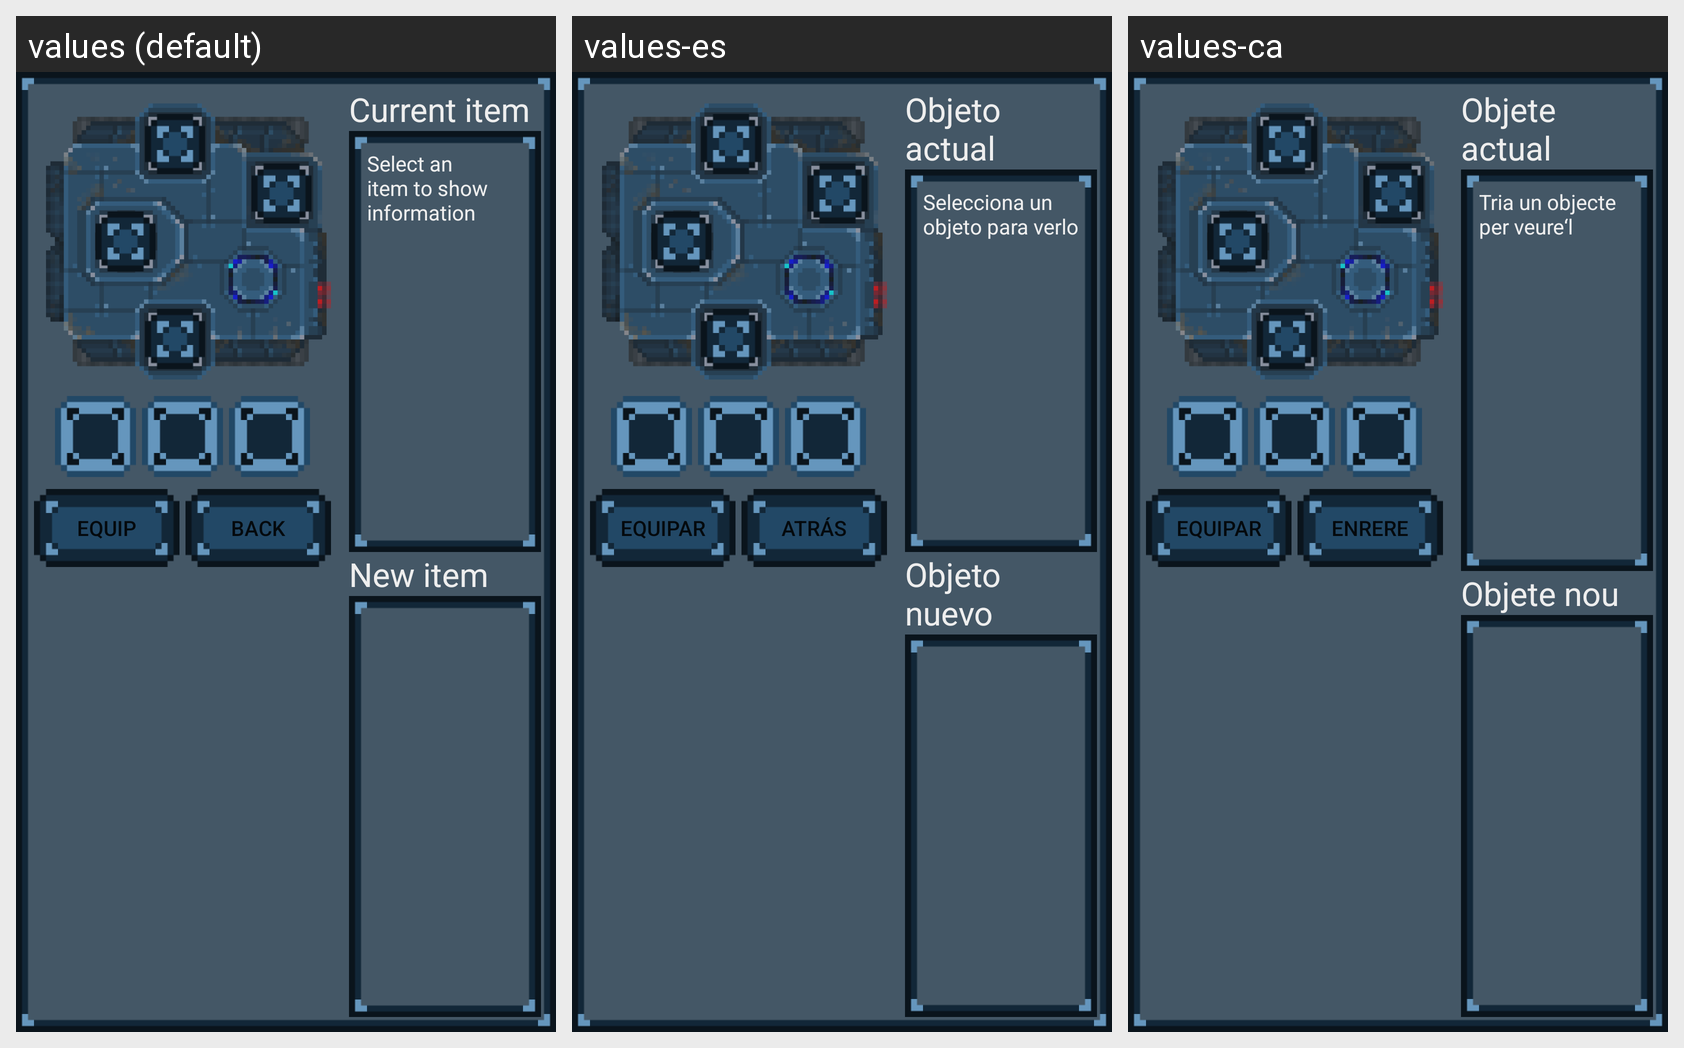

Translations of the strings shown on this Android screen, per locale in the grid:
Android screen res/layout/fragment_slots_mk1.xml rendered under 3 locales, left to right: values (default), values-es, values-ca. Device: Nexus 5 (rendered at 1080×1920; each locale shown at half size, 540×960, under a caption strip naming it); theme AppTheme.
Strings drawn on this screen, with the default value and each locale's value (text and hints the layout hard-codes, and strings that could not be matched under every locale, appear in the picture but are not listed):

equipToSlot_button
  values: Equip
  values-es: Equipar
  values-ca: Equipar

backToInventory_button
  values: Back
  values-es: Atrás
  values-ca: Enrere

currentItem_label
  values: Current item
  values-es: Objeto actual
  values-ca: Objete actual

slots_info
  values: Select an item to show information
  values-es: Selecciona un objeto para verlo
  values-ca: Tria un objecte per veure‘l

newItem_label
  values: New item
  values-es: Objeto nuevo
  values-ca: Objete nou
